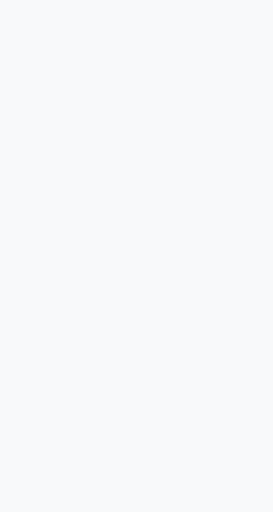
t = 0.00 s
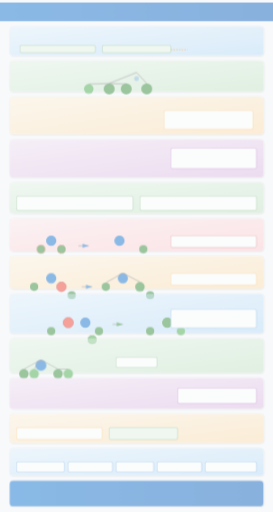
t = 0.20 s
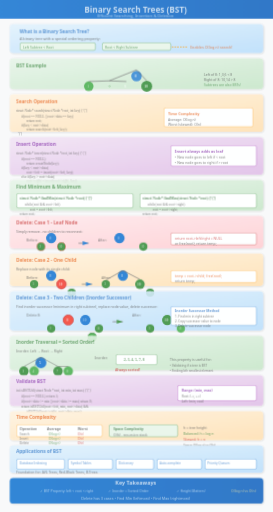
t = 0.43 s
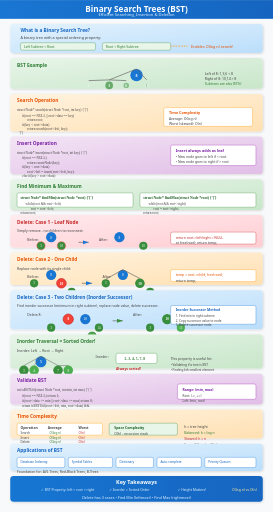
t = 0.65 s
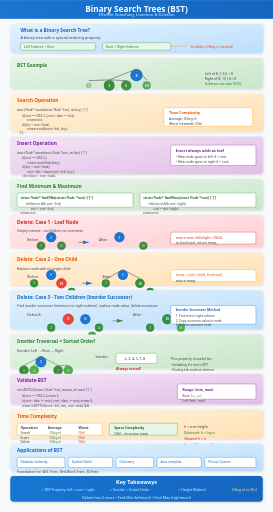
t = 0.88 s
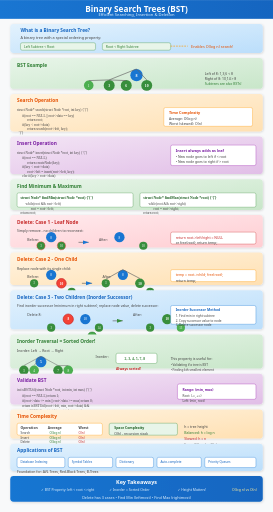
t = 1.10 s

The animated SVG that drew these frames (rendered in a browser with its animation timeline set to each time). Animation: 11 SMIL elements (animate=11), 6 CSS @keyframes rules; one cycle of 1.10 s.

<svg viewBox="0 0 800 1500" xmlns="http://www.w3.org/2000/svg">
  <defs>
    <!-- Gradients -->
    <linearGradient id="blueGrad" x1="0%" y1="0%" x2="100%" y2="100%">
      <stop offset="0%" stop-color="#e3f2fd"/>
      <stop offset="100%" stop-color="#bbdefb"/>
    </linearGradient>
    <linearGradient id="greenGrad" x1="0%" y1="0%" x2="100%" y2="100%">
      <stop offset="0%" stop-color="#e8f5e9"/>
      <stop offset="100%" stop-color="#c8e6c9"/>
    </linearGradient>
    <linearGradient id="orangeGrad" x1="0%" y1="0%" x2="100%" y2="100%">
      <stop offset="0%" stop-color="#fff3e0"/>
      <stop offset="100%" stop-color="#ffe0b2"/>
    </linearGradient>
    <linearGradient id="purpleGrad" x1="0%" y1="0%" x2="100%" y2="100%">
      <stop offset="0%" stop-color="#f3e5f5"/>
      <stop offset="100%" stop-color="#e1bee7"/>
    </linearGradient>
    <linearGradient id="redGrad" x1="0%" y1="0%" x2="100%" y2="100%">
      <stop offset="0%" stop-color="#ffebee"/>
      <stop offset="100%" stop-color="#ffcdd2"/>
    </linearGradient>
    <linearGradient id="titleGrad" x1="0%" y1="0%" x2="100%" y2="0%">
      <stop offset="0%" stop-color="#1976d2"/>
      <stop offset="100%" stop-color="#1565c0"/>
    </linearGradient>
    
    <!-- Shadow filter -->
    <filter id="shadow" x="-20%" y="-20%" width="140%" height="140%">
      <feDropShadow dx="2" dy="2" stdDeviation="3" flood-color="#000" flood-opacity="0.15"/>
    </filter>
    
    <!-- Arrow marker -->
    <marker id="arrowBlue" markerWidth="10" markerHeight="10" refX="9" refY="3" orient="auto" markerUnits="strokeWidth">
      <path d="M0,0 L0,6 L9,3 z" fill="#1976d2"/>
    </marker>
    <marker id="arrowGreen" markerWidth="10" markerHeight="10" refX="9" refY="3" orient="auto" markerUnits="strokeWidth">
      <path d="M0,0 L0,6 L9,3 z" fill="#388e3c"/>
    </marker>
  </defs>
  
  <style>
    @keyframes fadeInSlide {
      from { opacity: 0; transform: translateY(20px); }
      to { opacity: 1; transform: translateY(0); }
    }
    @keyframes scaleIn {
      from { opacity: 0; transform: scale(0.85); }
      to { opacity: 1; transform: scale(1); }
    }
    @keyframes textReveal {
      from { opacity: 0; transform: translateX(-10px); }
      to { opacity: 1; transform: translateX(0); }
    }
    @keyframes pulse {
      0%, 100% { transform: scale(1); }
      50% { transform: scale(1.03); }
    }
    @keyframes drawLine {
      from { stroke-dashoffset: 300; }
      to { stroke-dashoffset: 0; }
    }
    @keyframes nodeAppear {
      from { opacity: 0; r: 0; }
      to { opacity: 1; r: 18; }
    }
    .step { animation: fadeInSlide 0.6s ease-out; }
    .step rect {
      animation: scaleIn 0.5s cubic-bezier(0.34, 1.56, 0.64, 1);
      transform-origin: center;
    }
    .step text { animation: textReveal 0.4s ease-out 0.2s backwards; }
    .title-text { font-family: 'Segoe UI', sans-serif; font-weight: bold; }
    .body-text { font-family: 'Consolas', monospace; font-size: 10px; }
    .label-text { font-family: 'Segoe UI', sans-serif; font-size: 9px; }
    .highlight { fill: #ff9800; font-weight: bold; }
  </style>
  
  <!-- Background -->
  <rect width="800" height="1500" fill="#f8f9fa"/>
  
  <!-- STEP 0: Title -->
  <g class="step" id="step0">
    <rect x="0" y="0" width="800" height="55" fill="url(#titleGrad)"/>
    <text x="400" y="35" text-anchor="middle" fill="white" font-size="24" font-weight="bold" font-family="Segoe UI">Binary Search Trees (BST)</text>
    <text x="400" y="48" text-anchor="middle" fill="#e3f2fd" font-size="12" font-family="Segoe UI">Efficient Searching, Insertion &amp; Deletion</text>
  </g>
  
  <!-- STEP 1: What is BST? -->
  <g class="step" id="step1" data-narration="A Binary Search Tree is a binary tree where all left subtree values are less than root, and all right subtree values are greater.">
    <rect x="30" y="70" width="740" height="85" rx="10" fill="url(#blueGrad)" filter="url(#shadow)"/>
    <text x="60" y="95" fill="#1565c0" font-size="14" font-weight="bold" font-family="Segoe UI">What is a Binary Search Tree?</text>
    <text x="60" y="115" fill="#424242" font-size="11" font-family="Segoe UI">A binary tree with a special ordering property:</text>
    <rect x="60" y="125" width="220" height="22" rx="5" fill="#e8f5e9" stroke="#388e3c" stroke-width="1"/>
    <text x="70" y="140" fill="#2e7d32" font-size="10" font-family="Segoe UI">Left Subtree &lt; Root</text>
    <rect x="300" y="125" width="200" height="22" rx="5" fill="#e8f5e9" stroke="#388e3c" stroke-width="1"/>
    <text x="310" y="140" fill="#2e7d32" font-size="10" font-family="Segoe UI">Root &lt; Right Subtree</text>
    <path d="M500,135 L550,135" stroke="#ff9800" stroke-width="2" stroke-dasharray="5,3">
      <animate attributeName="stroke-dashoffset" from="50" to="0" dur="1s" fill="freeze"/>
    </path>
    <text x="560" y="140" fill="#e65100" font-size="11" font-family="Segoe UI">Enables O(log n) search!</text>
  </g>
  
  <!-- STEP 2: Example Tree -->
  <g class="step" id="step2" data-narration="Here's an example BST. Notice 8 has left subtree (1,3,4,6,7) all less than 8, and right subtree (10,13,14) all greater than 8.">
    <rect x="30" y="170" width="740" height="90" rx="10" fill="url(#greenGrad)" filter="url(#shadow)"/>
    <text x="50" y="195" fill="#2e7d32" font-size="14" font-weight="bold" font-family="Segoe UI">BST Example</text>
    <!-- Tree structure -->
    <circle cx="400" cy="220" r="18" fill="#1976d2">
      <animate attributeName="r" from="0" to="18" dur="0.5s" fill="freeze"/>
      <animate attributeName="opacity" from="0" to="1" dur="0.5s" fill="freeze"/>
    </circle>
    <text x="400" y="224" text-anchor="middle" fill="white" font-size="12" font-weight="bold">8</text>
    
    <!-- Left subtree -->
    <circle cx="320" cy="250" r="16" fill="#388e3c">
      <animate attributeName="r" from="0" to="16" dur="0.5s" begin="0.3s" fill="freeze"/>
      <animate attributeName="opacity" from="0" to="1" dur="0.5s" begin="0.3s" fill="freeze"/>
    </circle>
    <text x="320" y="254" text-anchor="middle" fill="white" font-size="11" font-weight="bold">3</text>
    
    <circle cx="260" cy="250" r="14" fill="#4caf50">
      <animate attributeName="r" from="0" to="14" dur="0.5s" begin="0.6s" fill="freeze"/>
      <animate attributeName="opacity" from="0" to="1" dur="0.5s" begin="0.6s" fill="freeze"/>
    </circle>
    <text x="260" y="254" text-anchor="middle" fill="white" font-size="10">1</text>
    
    <circle cx="370" cy="250" r="16" fill="#388e3c">
      <animate attributeName="r" from="0" to="16" dur="0.5s" begin="0.4s" fill="freeze"/>
      <animate attributeName="opacity" from="0" to="1" dur="0.5s" begin="0.4s" fill="freeze"/>
    </circle>
    <text x="370" y="254" text-anchor="middle" fill="white" font-size="11" font-weight="bold">6</text>
    
    <circle cx="430" cy="250" r="16" fill="#388e3c">
      <animate attributeName="r" from="0" to="16" dur="0.5s" begin="0.5s" fill="freeze"/>
      <animate attributeName="opacity" from="0" to="1" dur="0.5s" begin="0.5s" fill="freeze"/>
    </circle>
    <text x="430" y="254" text-anchor="middle" fill="white" font-size="11" font-weight="bold">10</text>
    
    <!-- Connections -->
    <line x1="400" y1="202" x2="320" y2="234" stroke="#666" stroke-width="2"/>
    <line x1="400" y1="202" x2="430" y2="234" stroke="#666" stroke-width="2"/>
    <line x1="320" y1="234" x2="260" y2="236" stroke="#666" stroke-width="2"/>
    <line x1="320" y1="234" x2="370" y2="236" stroke="#666" stroke-width="2"/>
    
    <text x="600" y="220" fill="#424242" font-size="10" font-family="Segoe UI">Left of 8: 1,3,6 &lt; 8</text>
    <text x="600" y="235" fill="#424242" font-size="10" font-family="Segoe UI">Right of 8: 10,14 &gt; 8</text>
    <text x="600" y="250" fill="#2e7d32" font-size="10" font-family="Segoe UI">Subtrees are also BSTs!</text>
  </g>
  
  <!-- STEP 3: Search Operation -->
  <g class="step" id="step3" data-narration="Search compares the key with the current node: go left if key is smaller, right if larger. Time complexity is O(h) where h is height.">
    <rect x="30" y="275" width="740" height="110" rx="10" fill="url(#orangeGrad)" filter="url(#shadow)"/>
    <text x="50" y="300" fill="#e65100" font-size="14" font-weight="bold" font-family="Segoe UI">Search Operation</text>
    <text x="50" y="325" fill="#424242" font-size="10" font-family="Consolas">struct Node* search(struct Node *root, int key) {'{'}</text>
    <text x="65" y="342" fill="#424242" font-size="10" font-family="Consolas">  if(root == NULL || root->data == key)</text>
    <text x="80" y="355" fill="#424242" font-size="10" font-family="Consolas">    return root;</text>
    <text x="65" y="368" fill="#424242" font-size="10" font-family="Consolas">  if(key &lt; root->data)</text>
    <text x="80" y="380" fill="#424242" font-size="10" font-family="Consolas">    return search(root->left, key);</text>
    <text x="55" y="393" fill="#424242" font-size="10" font-family="Consolas">'}'}</text>
    <rect x="480" y="315" width="260" height="55" rx="5" fill="#fff" stroke="#ff9800" stroke-width="1"/>
    <text x="495" y="335" fill="#e65100" font-size="11" font-weight="bold" font-family="Segoe UI">Time Complexity</text>
    <text x="495" y="352" fill="#424242" font-size="10" font-family="Segoe UI">Average: O(log n)</text>
    <text x="495" y="366" fill="#424242" font-size="10" font-family="Segoe UI">Worst (skewed): O(n)</text>
  </g>
  
  <!-- STEP 4: Insert Operation -->
  <g class="step" id="step4" data-narration="Insert finds the correct leaf position by comparing values, then adds the new node. Duplicate values are typically rejected.">
    <rect x="30" y="400" width="740" height="110" rx="10" fill="url(#purpleGrad)" filter="url(#shadow)"/>
    <text x="50" y="425" fill="#7b1fa2" font-size="14" font-weight="bold" font-family="Segoe UI">Insert Operation</text>
    <text x="50" y="450" fill="#424242" font-size="10" font-family="Consolas">struct Node* insert(struct Node *root, int key) {'{'}</text>
    <text x="65" y="467" fill="#424242" font-size="10" font-family="Consolas">  if(root == NULL)</text>
    <text x="80" y="480" fill="#424242" font-size="10" font-family="Consolas">    return createNode(key);</text>
    <text x="65" y="493" fill="#424242" font-size="10" font-family="Consolas">  if(key &lt; root->data)</text>
    <text x="80" y="506" fill="#424242" font-size="10" font-family="Consolas">    root->left = insert(root->left, key);</text>
    <text x="65" y="519" fill="#424242" font-size="10" font-family="Consolas">  else if(key &gt; root->data)</text>
    <text x="80" y="532" fill="#424242" font-size="10" font-family="Consolas">    root->right = insert(root->right, key);</text>
    <rect x="500" y="425" width="250" height="60" rx="5" fill="#fff" stroke="#9c27b0" stroke-width="1"/>
    <text x="515" y="445" fill="#7b1fa2" font-size="11" font-weight="bold" font-family="Segoe UI">Insert always adds as leaf</text>
    <text x="515" y="462" fill="#424242" font-size="10" font-family="Segoe UI">• New node goes to left if &lt; root</text>
    <text x="515" y="478" fill="#424242" font-size="10" font-family="Segoe UI">• New node goes to right if &gt; root</text>
  </g>
  
  <!-- STEP 5: Find Min/Max -->
  <g class="step" id="step5" data-narration="Find Minimum goes left until no more left children. Find Maximum goes right until no more right children. Both are O(h).">
    <rect x="30" y="525" width="740" height="90" rx="10" fill="url(#greenGrad)" filter="url(#shadow)"/>
    <text x="50" y="550" fill="#2e7d32" font-size="14" font-weight="bold" font-family="Segoe UI">Find Minimum &amp; Maximum</text>
    <rect x="50" y="565" width="340" height="42" rx="5" fill="#fff" stroke="#388e3c"/>
    <text x="60" y="582" fill="#1b5e20" font-size="11" font-weight="bold" font-family="Consolas">struct Node* findMin(struct Node *root) {'{'}</text>
    <text x="75" y="600" fill="#424242" font-size="10" font-family="Consolas">  while(root &amp;&amp; root->left)</text>
    <text x="90" y="615" fill="#424242" font-size="10" font-family="Consolas">    root = root->left;</text>
    <text x="60" y="628" fill="#424242" font-size="10" font-family="Consolas">  return root;</text>
    <text x="75" y="641" fill="#424242" font-size="10" font-family="Consolas">'}'}</text>
    <rect x="410" y="565" width="340" height="42" rx="5" fill="#fff" stroke="#388e3c"/>
    <text x="420" y="582" fill="#1b5e20" font-size="11" font-weight="bold" font-family="Consolas">struct Node* findMax(struct Node *root) {'{'}</text>
    <text x="435" y="600" fill="#424242" font-size="10" font-family="Consolas">  while(root &amp;&amp; root->right)</text>
    <text x="450" y="615" fill="#424242" font-size="10" font-family="Consolas">    root = root->right;</text>
    <text x="420" y="628" fill="#424242" font-size="10" font-family="Consolas">  return root;</text>
    <text x="435" y="641" fill="#424242" font-size="10" font-family="Consolas">'}'}</text>
  </g>
  
  <!-- STEP 6: Delete - Case 1 (Leaf) -->
  <g class="step" id="step6" data-narration="Deletion Case 1: Leaf node - simply remove it by returning NULL. No restructuring needed.">
    <rect x="30" y="630" width="740" height="95" rx="10" fill="url(#redGrad)" filter="url(#shadow)"/>
    <text x="50" y="655" fill="#c62828" font-size="14" font-weight="bold" font-family="Segoe UI">Delete: Case 1 - Leaf Node</text>
    <text x="50" y="680" fill="#424242" font-size="10" font-family="Segoe UI">Simply remove - no children to reconnect:</text>
    <!-- Before -->
    <text x="80" y="705" fill="#424242" font-size="10" font-family="Segoe UI">Before:</text>
    <circle cx="150" cy="695" r="15" fill="#1976d2"/>
    <text x="150" y="699" text-anchor="middle" fill="white" font-size="10">8</text>
    <circle cx="120" cy="720" r="12" fill="#388e3c" stroke="#f44336" stroke-width="2" stroke-dasharray="3,2"/>
    <text x="120" y="723" text-anchor="middle" fill="white" font-size="9">3</text>
    <circle cx="180" cy="720" r="12" fill="#388e3c" stroke="#f44336" stroke-width="2" stroke-dasharray="3,2"/>
    <text x="180" y="723" text-anchor="middle" fill="white" font-size="9">10</text>
    <!-- Arrow -->
    <path d="M230,710 L260,710" stroke="#666" stroke-width="2" marker-end="url(#arrowBlue)"/>
    <!-- After -->
    <text x="290" y="705" fill="#424242" font-size="10" font-family="Segoe UI">After:</text>
    <circle cx="350" cy="695" r="15" fill="#1976d2"/>
    <text x="350" y="699" text-anchor="middle" fill="white" font-size="10">8</text>
    <circle cx="420" cy="720" r="12" fill="#388e3c"/>
    <text x="420" y="723" text-anchor="middle" fill="white" font-size="9">10</text>
    <rect x="500" y="680" width="250" height="35" rx="5" fill="#fff" stroke="#c62828"/>
    <text x="515" y="700" fill="#c62828" font-size="10" font-family="Segoe UI">return root->left/right = NULL</text>
    <text x="515" y="715" fill="#424242" font-size="10" font-family="Segoe UI">or free(root); return temp;</text>
  </g>
  
  <!-- STEP 7: Delete - Case 2 (One Child) -->
  <g class="step" id="step7" data-narration="Deletion Case 2: One child - replace the deleted node with its child. Child takes parent's position in the tree.">
    <rect x="30" y="740" width="740" height="95" rx="10" fill="url(#orangeGrad)" filter="url(#shadow)"/>
    <text x="50" y="765" fill="#e65100" font-size="14" font-weight="bold" font-family="Segoe UI">Delete: Case 2 - One Child</text>
    <text x="50" y="790" fill="#424242" font-size="10" font-family="Segoe UI">Replace node with its single child:</text>
    <!-- Before -->
    <text x="80" y="815" fill="#424242" font-size="10" font-family="Segoe UI">Before:</text>
    <circle cx="150" cy="805" r="15" fill="#1976d2"/>
    <text x="150" y="809" text-anchor="middle" fill="white" font-size="10">8</text>
    <circle cx="100" cy="830" r="12" fill="#388e3c"/>
    <text x="100" y="833" text-anchor="middle" fill="white" font-size="9">3</text>
    <circle cx="180" cy="830" r="14" fill="#f44336" stroke="#c62828" stroke-width="2"/>
    <text x="180" y="834" text-anchor="middle" fill="white" font-size="10" font-weight="bold">10</text>
    <circle cx="210" cy="855" r="12" fill="#388e3c"/>
    <text x="210" y="858" text-anchor="middle" fill="white" font-size="9">14</text>
    <!-- Arrow -->
    <path d="M240,830 L270,830" stroke="#666" stroke-width="2" marker-end="url(#arrowBlue)"/>
    <!-- After -->
    <text x="300" y="815" fill="#424242" font-size="10" font-family="Segoe UI">After:</text>
    <circle cx="360" cy="805" r="15" fill="#1976d2"/>
    <text x="360" y="809" text-anchor="middle" fill="white" font-size="10">8</text>
    <circle cx="310" cy="830" r="12" fill="#388e3c"/>
    <text x="310" y="833" text-anchor="middle" fill="white" font-size="9">3</text>
    <circle cx="410" cy="830" r="14" fill="#388e3c"/>
    <text x="410" y="834" text-anchor="middle" fill="white" font-size="10" font-weight="bold">10</text>
    <circle cx="440" cy="855" r="12" fill="#388e3c"/>
    <text x="440" y="858" text-anchor="middle" fill="white" font-size="9">14</text>
    <line x1="360" y1="790" x2="310" y2="818" stroke="#666" stroke-width="2"/>
    <line x1="360" y1="790" x2="410" y2="816" stroke="#666" stroke-width="2"/>
    <rect x="500" y="790" width="250" height="35" rx="5" fill="#fff" stroke="#ff9800"/>
    <text x="515" y="810" fill="#e65100" font-size="10" font-family="Segoe UI">temp = root->child; free(root);</text>
    <text x="515" y="825" fill="#424242" font-size="10" font-family="Segoe UI">return temp;</text>
  </g>
  
  <!-- STEP 8: Delete - Case 3 (Two Children) -->
  <g class="step" id="step8" data-narration="Deletion Case 3: Two children - find inorder successor (min in right subtree), copy its value, then delete the successor.">
    <rect x="30" y="850" width="740" height="115" rx="10" fill="url(#blueGrad)" filter="url(#shadow)"/>
    <text x="50" y="875" fill="#1565c0" font-size="14" font-weight="bold" font-family="Segoe UI">Delete: Case 3 - Two Children (Inorder Successor)</text>
    <text x="50" y="900" fill="#424242" font-size="10" font-family="Segoe UI">Find inorder successor (minimum in right subtree), replace node value, delete successor:</text>
    <!-- Before -->
    <text x="80" y="925" fill="#424242" font-size="10" font-family="Segoe UI">Delete 8:</text>
    <circle cx="200" cy="935" r="15" fill="#f44336" stroke="#c62828" stroke-width="2"/>
    <text x="200" y="939" text-anchor="middle" fill="white" font-size="10" font-weight="bold">8</text>
    <circle cx="150" cy="960" r="12" fill="#388e3c"/>
    <text x="150" y="963" text-anchor="middle" fill="white" font-size="9">3</text>
    <circle cx="250" cy="935" r="15" fill="#1976d2"/>
    <text x="250" y="939" text-anchor="middle" fill="white" font-size="10">10</text>
    <circle cx="290" cy="960" r="12" fill="#388e3c"/>
    <text x="290" y="963" text-anchor="middle" fill="white" font-size="9">14</text>
    <circle cx="270" cy="985" r="12" fill="#4caf50" stroke="#2e7d32" stroke-width="2"/>
    <text x="270" y="989" text-anchor="middle" fill="white" font-size="9">13</text>
    <!-- Arrow -->
    <path d="M330,940 L360,940" stroke="#666" stroke-width="2" marker-end="url(#arrowGreen)"/>
    <!-- After -->
    <text x="390" y="925" fill="#424242" font-size="10" font-family="Segoe UI">After:</text>
    <circle cx="490" cy="935" r="15" fill="#388e3c"/>
    <text x="490" y="939" text-anchor="middle" fill="white" font-size="10" font-weight="bold">10</text>
    <circle cx="440" cy="960" r="12" fill="#388e3c"/>
    <text x="440" y="963" text-anchor="middle" fill="white" font-size="9">3</text>
    <circle cx="550" cy="935" r="15" fill="#1976d2"/>
    <text x="550" y="939" text-anchor="middle" fill="white" font-size="10">14</text>
    <circle cx="530" cy="960" r="12" fill="#4caf50"/>
    <text x="530" y="963" text-anchor="middle" fill="white" font-size="9">13</text>
    <rect x="500" y="895" width="250" height="55" rx="5" fill="#fff" stroke="#1976d2"/>
    <text x="515" y="912" fill="#1565c0" font-size="10" font-weight="bold" font-family="Segoe UI">Inorder Successor Method</text>
    <text x="515" y="928" fill="#424242" font-size="9" font-family="Segoe UI">1. Find min in right subtree</text>
    <text x="515" y="942" fill="#424242" font-size="9" font-family="Segoe UI">2. Copy successor value to node</text>
    <text x="515" y="956" fill="#424242" font-size="9" font-family="Segoe UI">3. Delete successor node</text>
  </g>
  
  <!-- STEP 9: Inorder = Sorted -->
  <g class="step" id="step9" data-narration="Inorder traversal of BST always gives sorted order! Left-Root-Right visits nodes in ascending order.">
    <rect x="30" y="980" width="740" height="100" rx="10" fill="url(#greenGrad)" filter="url(#shadow)"/>
    <text x="50" y="1005" fill="#2e7d32" font-size="14" font-weight="bold" font-family="Segoe UI">Inorder Traversal = Sorted Order!</text>
    <text x="50" y="1030" fill="#424242" font-size="10" font-family="Segoe UI">Inorder: Left → Root → Right</text>
    <!-- Mini tree -->
    <circle cx="120" cy="1060" r="16" fill="#1976d2"/>
    <text x="120" y="1064" text-anchor="middle" fill="white" font-size="11" font-weight="bold">5</text>
    <circle cx="70" cy="1085" r="14" fill="#388e3c"/>
    <text x="70" y="1089" text-anchor="middle" fill="white" font-size="10">3</text>
    <circle cx="100" cy="1085" r="14" fill="#4caf50"/>
    <text x="100" y="1089" text-anchor="middle" fill="white" font-size="10">4</text>
    <circle cx="170" cy="1085" r="14" fill="#388e3c"/>
    <text x="170" y="1089" text-anchor="middle" fill="white" font-size="10">7</text>
    <circle cx="200" cy="1085" r="14" fill="#4caf50"/>
    <text x="200" y="1089" text-anchor="middle" fill="white" font-size="10">8</text>
    <line x1="120" y1="1044" x2="70" y2="1071" stroke="#666" stroke-width="1.5"/>
    <line x1="120" y1="1044" x2="100" y2="1071" stroke="#666" stroke-width="1.5"/>
    <line x1="120" y1="1044" x2="170" y2="1071" stroke="#666" stroke-width="1.5"/>
    <line x1="170" y1="1071" x2="200" y2="1071" stroke="#666" stroke-width="1.5"/>
    <!-- Arrow and sorted -->
    <text x="280" y="1050" fill="#424242" font-size="10" font-family="Segoe UI">Inorder:</text>
    <rect x="340" y="1035" width="120" height="30" rx="5" fill="#fff" stroke="#388e3c"/>
    <text x="365" y="1055" fill="#2e7d32" font-size="11" font-weight="bold" font-family="Consolas">2, 3, 4, 5, 7, 8</text>
    <text x="340" y="1085" fill="#c62828" font-size="10" font-weight="bold" font-family="Segoe UI">Always sorted!</text>
    <text x="500" y="1055" fill="#424242" font-size="10" font-family="Segoe UI">This property is useful for:</text>
    <text x="500" y="1072" fill="#424242" font-size="9" font-family="Segoe UI">• Validating if a tree is BST</text>
    <text x="500" y="1087" fill="#424242" font-size="9" font-family="Segoe UI">• Finding kth smallest element</text>
  </g>
  
  <!-- STEP 10: Validate BST -->
  <g class="step" id="step10" data-narration="To validate BST, use min/max bounds. Each node must be within (min, max) range, updated recursively for subtrees.">
    <rect x="30" y="1095" width="740" height="90" rx="10" fill="url(#purpleGrad)" filter="url(#shadow)"/>
    <text x="50" y="1120" fill="#7b1fa2" font-size="14" font-weight="bold" font-family="Segoe UI">Validate BST</text>
    <text x="50" y="1145" fill="#424242" font-size="10" font-family="Consolas">int isBSTUtil(struct Node *root, int min, int max) {'{'}</text>
    <text x="65" y="1162" fill="#424242" font-size="10" font-family="Consolas">  if(root == NULL) return 1;</text>
    <text x="65" y="1177" fill="#424242" font-size="10" font-family="Consolas">  if(root->data &lt;= min || root->data &gt;= max) return 0;</text>
    <text x="65" y="1192" fill="#424242" font-size="10" font-family="Consolas">  return isBSTUtil(root->left, min, root->data) &amp;&amp;</text>
    <text x="80" y="1207" fill="#424242" font-size="10" font-family="Consolas">         isBSTUtil(root->right, root->data, max);</text>
    <rect x="520" y="1125" width="230" height="45" rx="5" fill="#fff" stroke="#9c27b0"/>
    <text x="535" y="1145" fill="#7b1fa2" font-size="10" font-weight="bold" font-family="Segoe UI">Range: (min, max)</text>
    <text x="535" y="1162" fill="#424242" font-size="9" font-family="Segoe UI">Root: (-∞, +∞)</text>
    <text x="535" y="1177" fill="#424242" font-size="9" font-family="Segoe UI">Left: (min, root)</text>
  </g>
  
  <!-- STEP 11: Time Complexity Table -->
  <g class="step" id="step11" data-narration="Time complexity depends on tree height. Balanced trees give O(log n), but skewed (degenerate) trees degrade to O(n).">
    <rect x="30" y="1200" width="740" height="85" rx="10" fill="url(#orangeGrad)" filter="url(#shadow)"/>
    <text x="50" y="1225" fill="#e65100" font-size="14" font-weight="bold" font-family="Segoe UI">Time Complexity</text>
    <rect x="50" y="1240" width="250" height="35" rx="5" fill="#fff" stroke="#ff9800"/>
    <text x="60" y="1258" fill="#424242" font-size="10" font-family="Segoe UI" font-weight="bold">Operation</text>
    <text x="140" y="1258" fill="#424242" font-size="10" font-family="Segoe UI" font-weight="bold">Average</text>
    <text x="230" y="1258" fill="#424242" font-size="10" font-family="Segoe UI" font-weight="bold">Worst</text>
    <text x="60" y="1273" fill="#424242" font-size="9" font-family="Segoe UI">Search</text>
    <text x="145" y="1273" fill="#2e7d32" font-size="9" font-family="Segoe UI">O(log n)</text>
    <text x="230" y="1273" fill="#c62828" font-size="9" font-family="Segoe UI">O(n)</text>
    <text x="60" y="1286" fill="#424242" font-size="9" font-family="Segoe UI">Insert</text>
    <text x="145" y="1286" fill="#2e7d32" font-size="9" font-family="Segoe UI">O(log n)</text>
    <text x="230" y="1286" fill="#c62828" font-size="9" font-family="Segoe UI">O(n)</text>
    <text x="60" y="1299" fill="#424242" font-size="9" font-family="Segoe UI">Delete</text>
    <text x="145" y="1299" fill="#2e7d32" font-size="9" font-family="Segoe UI">O(log n)</text>
    <text x="230" y="1299" fill="#c62828" font-size="9" font-family="Segoe UI">O(n)</text>
    <rect x="320" y="1240" width="200" height="35" rx="5" fill="#e8f5e9" stroke="#388e3c"/>
    <text x="335" y="1258" fill="#1b5e20" font-size="10" font-weight="bold" font-family="Segoe UI">Space Complexity</text>
    <text x="335" y="1276" fill="#424242" font-size="10" font-family="Segoe UI">O(h) - recursion stack</text>
    <text x="540" y="1255" fill="#424242" font-size="10" font-family="Segoe UI">h = tree height</text>
    <text x="540" y="1272" fill="#2e7d32" font-size="10" font-family="Segoe UI">Balanced: h = log n</text>
    <text x="540" y="1289" fill="#c62828" font-size="10" font-family="Segoe UI">Skewed: h = n</text>
    <text x="540" y="1306" fill="#424242" font-size="9" font-family="Segoe UI">Space: O(log n) vs O(n)</text>
  </g>
  
  <!-- STEP 12: Applications -->
  <g class="step" id="step12" data-narration="BSTs are used in databases for indexing, compilers for symbol tables, dictionaries, and implementing priority queues.">
    <rect x="30" y="1300" width="740" height="80" rx="10" fill="url(#blueGrad)" filter="url(#shadow)"/>
    <text x="50" y="1325" fill="#1565c0" font-size="14" font-weight="bold" font-family="Segoe UI">Applications of BST</text>
    <rect x="50" y="1340" width="140" height="30" rx="5" fill="#fff" stroke="#1976d2"/>
    <text x="60" y="1358" fill="#1565c0" font-size="9" font-family="Segoe UI">Database Indexing</text>
    <rect x="200" y="1340" width="130" height="30" rx="5" fill="#fff" stroke="#1976d2"/>
    <text x="210" y="1358" fill="#1565c0" font-size="9" font-family="Segoe UI">Symbol Tables</text>
    <rect x="340" y="1340" width="110" height="30" rx="5" fill="#fff" stroke="#1976d2"/>
    <text x="350" y="1358" fill="#1565c0" font-size="9" font-family="Segoe UI">Dictionary</text>
    <rect x="460" y="1340" width="130" height="30" rx="5" fill="#fff" stroke="#1976d2"/>
    <text x="470" y="1358" fill="#1565c0" font-size="9" font-family="Segoe UI">Auto-complete</text>
    <rect x="600" y="1340" width="150" height="30" rx="5" fill="#fff" stroke="#1976d2"/>
    <text x="610" y="1358" fill="#1565c0" font-size="9" font-family="Segoe UI">Priority Queues</text>
    <text x="50" y="1385" fill="#424242" font-size="10" font-family="Segoe UI">Foundation for: AVL Trees, Red-Black Trees, B-Trees</text>
  </g>
  
  <!-- STEP 13: Key Takeaways -->
  <g class="step" id="step13" data-narration="Remember: BST property is left less than root, right greater. Inorder gives sorted order. Height matters - balanced is O(log n), skewed is O(n).">
    <rect x="30" y="1395" width="740" height="75" rx="10" fill="url(#titleGrad)" filter="url(#shadow)"/>
    <text x="400" y="1418" text-anchor="middle" fill="white" font-size="16" font-weight="bold" font-family="Segoe UI">Key Takeaways</text>
    <text x="120" y="1440" fill="#e3f2fd" font-size="10" font-family="Segoe UI">✓ BST Property: left &lt; root &lt; right</text>
    <text x="320" y="1440" fill="#e3f2fd" font-size="10" font-family="Segoe UI">✓ Inorder = Sorted Order</text>
    <text x="520" y="1440" fill="#e3f2fd" font-size="10" font-family="Segoe UI">✓ Height Matters!</text>
    <text x="680" y="1440" fill="#ffeb99" font-size="10" font-family="Segoe UI">O(log n) vs O(n)</text>
    <text x="400" y="1462" text-anchor="middle" fill="#e3f2fd" font-size="11" font-family="Segoe UI">Delete has 3 cases • Find Min (leftmost) • Find Max (rightmost)</text>
  </g>
</svg>
